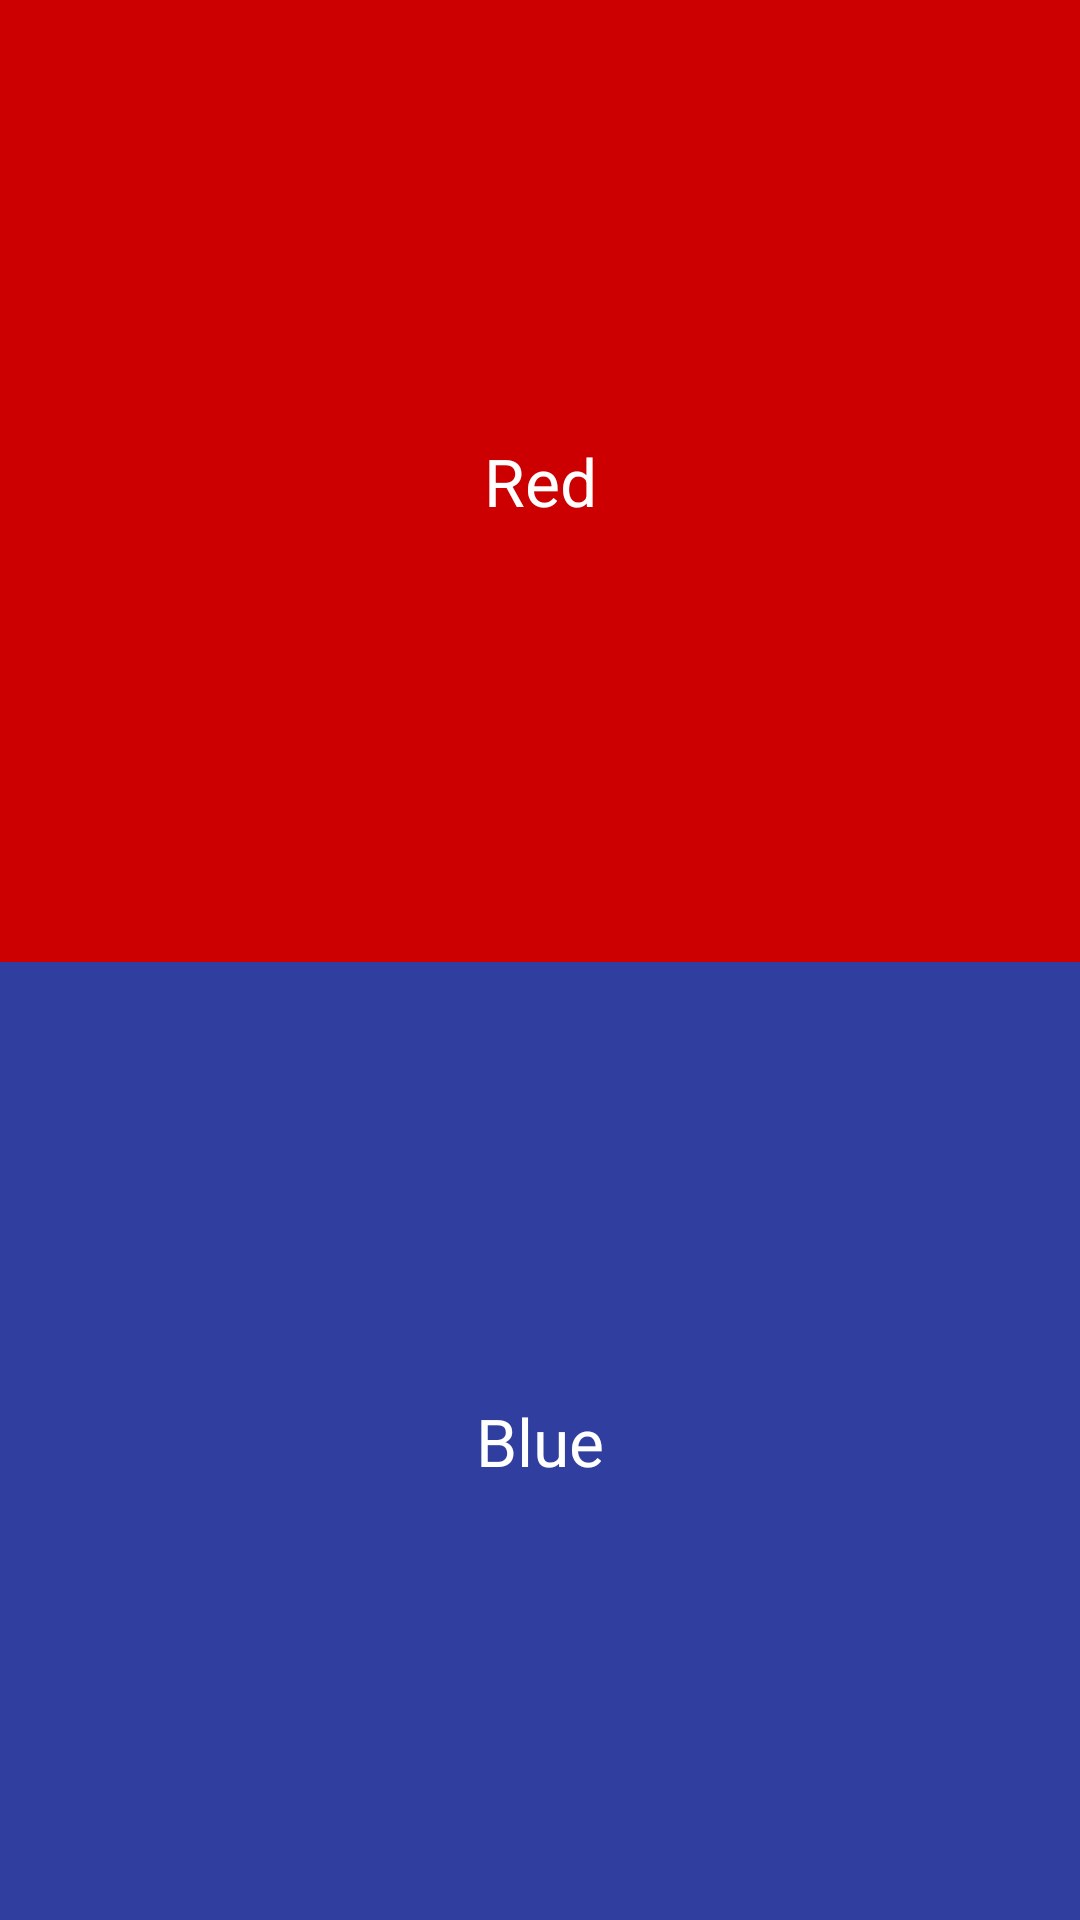

Android layout source for this screen:
<!-- AndroidManifest.xml: application theme AppTheme -->
<!-- res/layout/activity_select_team.xml -->
<?xml version="1.0" encoding="utf-8"?>
<android.support.constraint.ConstraintLayout xmlns:android="http://schemas.android.com/apk/res/android"
    xmlns:app="http://schemas.android.com/apk/res-auto"
    xmlns:tools="http://schemas.android.com/tools"
    android:layout_width="match_parent"
    android:layout_height="match_parent"
    tools:context="unicauca.movil.beaconsfinalubicuas.ui.seletTeam.SelectTeamActivity">

    <android.support.constraint.Guideline
        android:id="@+id/guideline2"
        android:layout_width="wrap_content"
        android:layout_height="wrap_content"
        android:orientation="horizontal"
        app:layout_constraintGuide_percent="0.50097847" />

    <TextView
        android:id="@+id/red"
        android:layout_width="0dp"
        android:layout_height="0dp"
        android:background="@android:color/holo_red_dark"
        android:gravity="center"
        android:text="Red"
        android:textAppearance="@style/TextAppearance.AppCompat.Large.Inverse"
        app:layout_constraintBottom_toTopOf="@+id/guideline2"
        app:layout_constraintEnd_toEndOf="parent"
        app:layout_constraintStart_toStartOf="parent"
        app:layout_constraintTop_toTopOf="parent" />

    <TextView
        android:id="@+id/blue"
        android:layout_width="0dp"
        android:layout_height="0dp"
        android:background="@color/colorPrimaryDark"
        android:gravity="center"
        android:text="Blue"
        android:textAppearance="@style/TextAppearance.AppCompat.Large.Inverse"
        app:layout_constraintBottom_toBottomOf="parent"
        app:layout_constraintEnd_toEndOf="parent"
        app:layout_constraintStart_toStartOf="parent"
        app:layout_constraintTop_toTopOf="@+id/guideline2" />


</android.support.constraint.ConstraintLayout>
<!-- resources referenced by this layout -->
<resources>
  <color name="colorPrimaryDark">#303f9f</color>
  <style name="AppTheme" parent="Theme.AppCompat.Light.DarkActionBar">
          
          <item name="colorPrimary">@color/colorPrimary</item>
          <item name="colorPrimaryDark">@color/colorPrimaryDark</item>
          <item name="colorAccent">@color/colorAccent</item>
      </style>
  <color name="colorPrimary">#3f51b5</color>
  <color name="colorAccent">#ff9822</color>
</resources>
